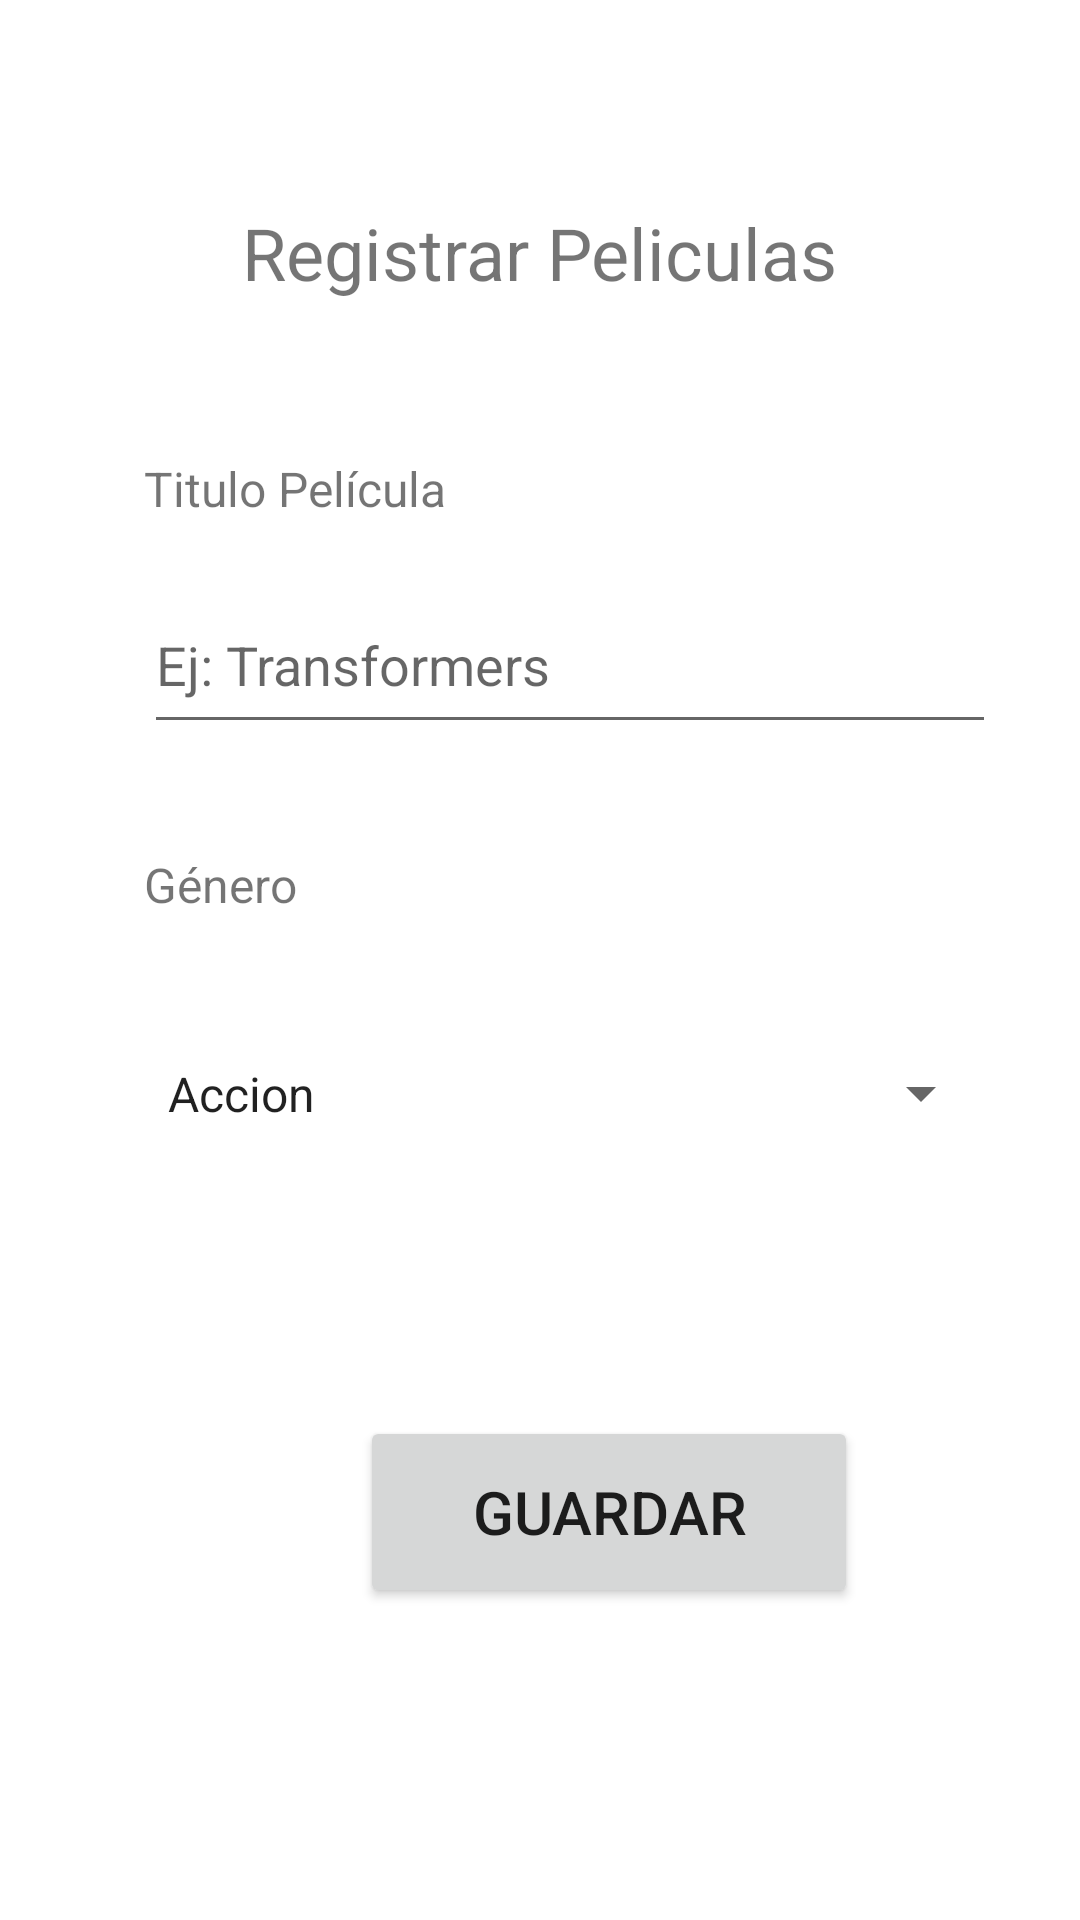

This screen was rendered from an Android layout file. Write that file and the resources it references.
<!-- AndroidManifest.xml: application theme Theme.Practica01 -->
<!-- res/layout/activity_peliculas.xml -->
<?xml version="1.0" encoding="utf-8"?>
<androidx.constraintlayout.widget.ConstraintLayout xmlns:android="http://schemas.android.com/apk/res/android"
    xmlns:app="http://schemas.android.com/apk/res-auto"
    xmlns:tools="http://schemas.android.com/tools"
    android:layout_width="match_parent"
    android:layout_height="match_parent"
    tools:context=".PeliculasActivity">

    <TextView
        android:id="@+id/textView4"
        android:layout_width="wrap_content"
        android:layout_height="wrap_content"
        android:layout_marginTop="68dp"
        android:text="Registrar Peliculas"
        android:textSize="24sp"
        app:layout_constraintEnd_toEndOf="parent"
        app:layout_constraintStart_toStartOf="parent"
        app:layout_constraintTop_toTopOf="parent" />

    <TextView
        android:id="@+id/textView5"
        android:layout_width="wrap_content"
        android:layout_height="wrap_content"
        android:layout_marginStart="48dp"
        android:layout_marginTop="152dp"
        android:text="Titulo Película"
        android:textSize="16sp"
        app:layout_constraintStart_toStartOf="parent"
        app:layout_constraintTop_toTopOf="parent" />

    <EditText
        android:id="@+id/etxt_titulo"
        android:layout_width="284dp"
        android:layout_height="56dp"
        android:layout_marginStart="48dp"
        android:layout_marginTop="192dp"
        android:ems="10"
        android:hint="Ej: Transformers"
        android:inputType="textPersonName"
        app:layout_constraintStart_toStartOf="parent"
        app:layout_constraintTop_toTopOf="parent" />

    <TextView
        android:id="@+id/textView6"
        android:layout_width="73dp"
        android:layout_height="37dp"
        android:layout_marginStart="48dp"
        android:layout_marginTop="284dp"
        android:text="Género"
        android:textSize="16sp"
        app:layout_constraintStart_toStartOf="parent"
        app:layout_constraintTop_toTopOf="parent" />

    <Spinner
        android:id="@+id/sp_genero"
        android:layout_width="283dp"
        android:layout_height="57dp"
        android:layout_marginStart="48dp"
        android:layout_marginTop="336dp"
        android:entries="@array/generosP"
        app:layout_constraintStart_toStartOf="parent"
        app:layout_constraintTop_toTopOf="parent" />

    <Button
        android:id="@+id/bt_guardarPeli"
        android:layout_width="166dp"
        android:layout_height="64dp"
        android:layout_marginStart="120dp"
        android:layout_marginTop="472dp"
        android:onClick="iniciarActListPelis"
        android:text="Guardar"
        android:textSize="20sp"
        app:layout_constraintStart_toStartOf="parent"
        app:layout_constraintTop_toTopOf="parent" />

</androidx.constraintlayout.widget.ConstraintLayout>
<!-- resources referenced by this layout -->
<resources>
  <string-array name="generosP">
          <item>Accion</item>
          <item>CiFi</item>
          <item>Terror</item>
          <item>Comedia</item>
          <item>Romance</item>
          <item>Drama</item>
          <item>Suspenso</item>
          <item>Musical</item>
          <item>Fantasía</item>
          <item>Documental</item>
      </string-array>
  <style name="Theme.Practica01" parent="Theme.MaterialComponents.DayNight.DarkActionBar">
          
          <item name="colorPrimary">@color/purple_500</item>
          <item name="colorPrimaryVariant">@color/purple_700</item>
          <item name="colorOnPrimary">@color/white</item>
          
          <item name="colorSecondary">@color/teal_200</item>
          <item name="colorSecondaryVariant">@color/teal_700</item>
          <item name="colorOnSecondary">@color/black</item>
          
          <item name="android:statusBarColor">?attr/colorPrimaryVariant</item>
          
      </style>
  <!-- not gathered from this repository: default colours our renderer supplied (Android Studio template values) -->
  <color name="purple_500">#FF6200EE</color>
  <color name="purple_700">#FF3700B3</color>
  <color name="teal_200">#FF03DAC5</color>
  <color name="teal_700">#FF018786</color>
  <color name="black">#FF000000</color>
  <color name="white">#FFFFFFFF</color>
</resources>
